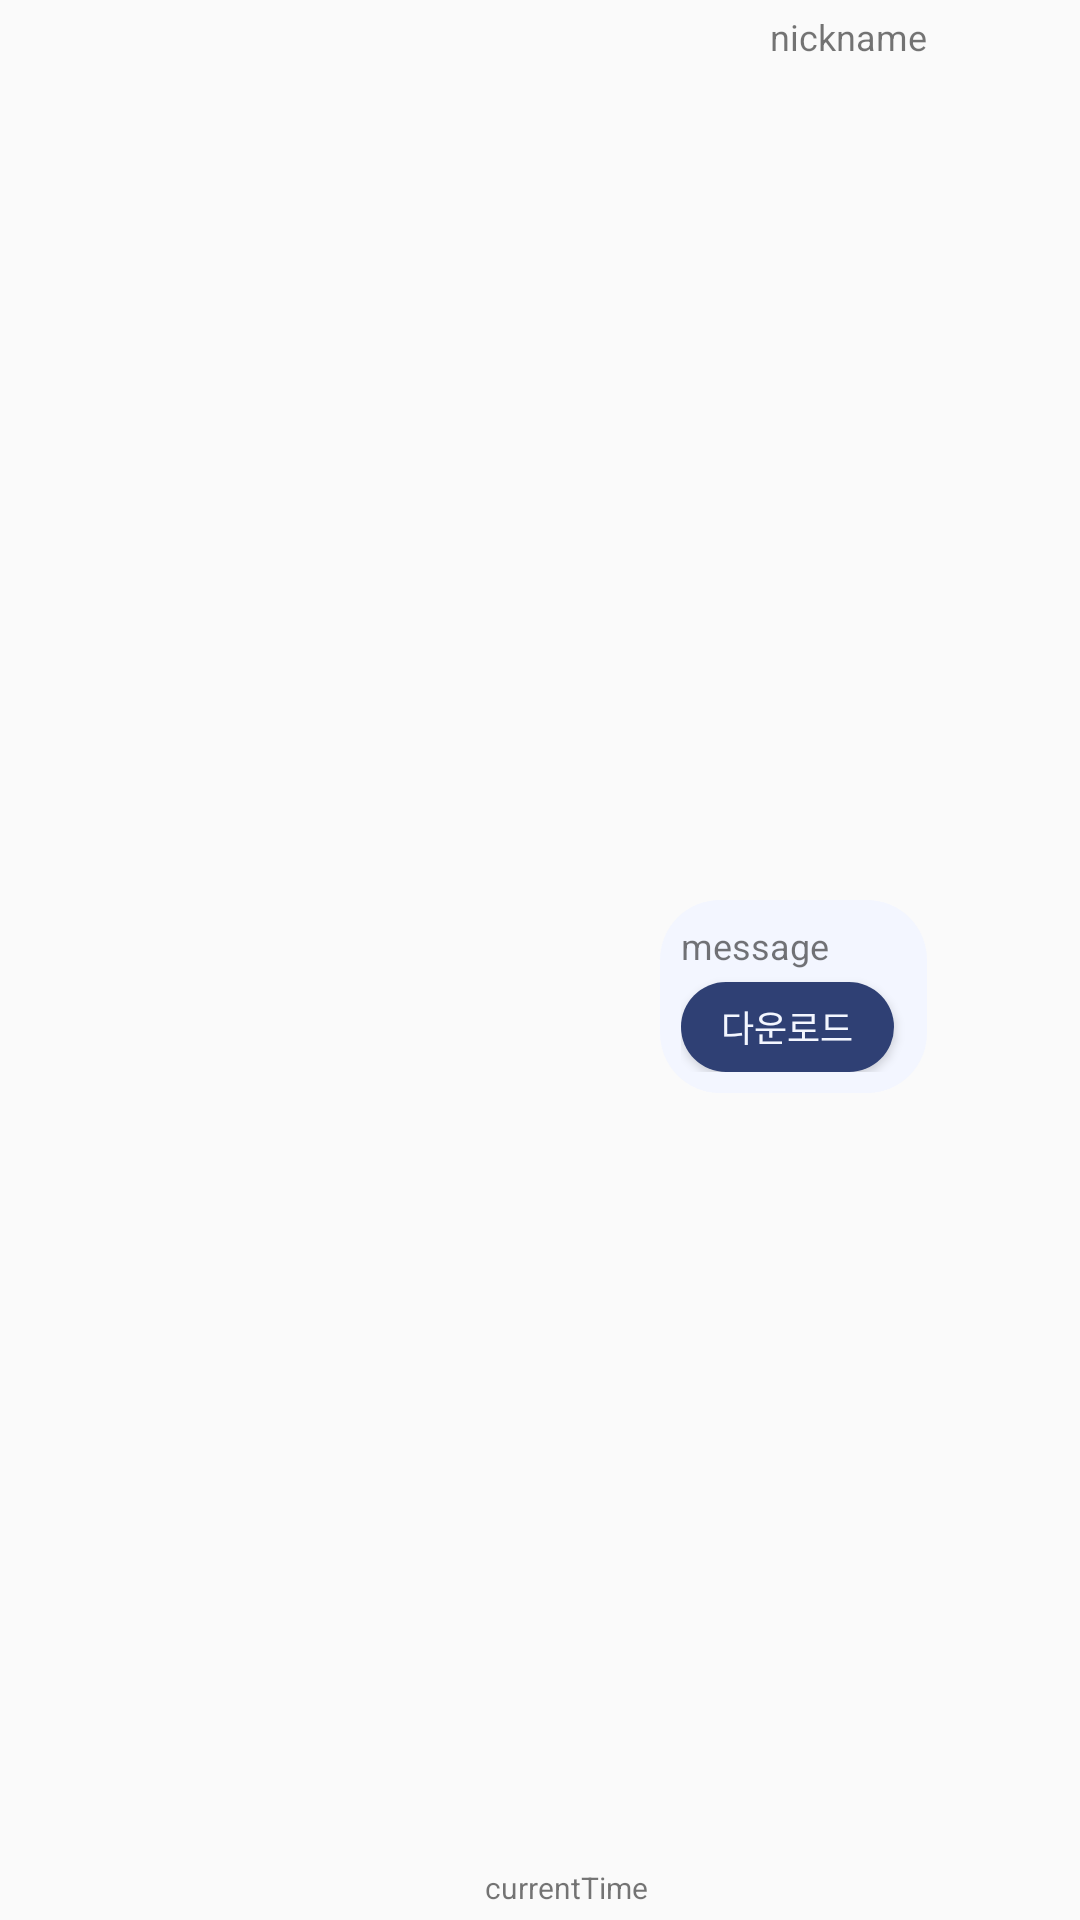

Layout XML and referenced resources for this Android screen:
<!-- AndroidManifest.xml: application theme Theme.Coding_Study -->
<!-- res/layout/file_message.xml -->
<?xml version="1.0" encoding="utf-8"?>
<androidx.constraintlayout.widget.ConstraintLayout xmlns:android="http://schemas.android.com/apk/res/android"
    xmlns:app="http://schemas.android.com/apk/res-auto"
    xmlns:tools="http://schemas.android.com/tools"
    android:layout_width="match_parent"
    android:layout_height="wrap_content">

    <LinearLayout
        android:id="@+id/linearLayout"
        android:layout_width="wrap_content"
        android:layout_height="wrap_content"
        android:layout_marginTop="8dp"
        android:layout_marginEnd="8dp"
        android:layout_marginBottom="4dp"
        android:background="@drawable/round_rect_mainblue"
        android:orientation="vertical"
        android:padding="7dp"
        app:layout_constraintBottom_toBottomOf="parent"
        app:layout_constraintEnd_toStartOf="@+id/myFileMessageProfileImage"
        app:layout_constraintTop_toBottomOf="@+id/fileMessageNickname"
        tools:ignore="MissingConstraints">

        <TextView
            android:id="@+id/fileMessageText"
            android:layout_width="wrap_content"
            android:layout_height="wrap_content"
            android:maxWidth="230dp"
            android:text="message"
            android:textSize="12sp"
            app:layout_constraintEnd_toStartOf="@+id/myFileMessageProfileImage"
            app:layout_constraintTop_toBottomOf="@+id/fileMessageNickname" />

        <Button
            android:id="@+id/myFileDownloadButton"
            android:layout_width="71dp"
            android:layout_height="30dp"
            android:layout_marginTop="4dp"
            android:layout_marginEnd="4dp"
            android:background="@drawable/round_rect_skyblue"
            android:text="다운로드"
            android:textColor="@color/blue_main"
            android:textSize="12sp" />
    </LinearLayout>


    <TextView
        android:id="@+id/myFileCurrentTimeText"
        android:layout_width="wrap_content"
        android:layout_height="wrap_content"
        android:layout_marginEnd="4dp"
        android:layout_marginBottom="4dp"
        android:text="currentTime"
        android:textSize="10sp"
        app:layout_constraintBottom_toBottomOf="parent"
        app:layout_constraintEnd_toStartOf="@+id/linearLayout" />

    <TextView
        android:id="@+id/fileMessageNickname"
        android:layout_width="wrap_content"
        android:layout_height="wrap_content"
        android:layout_marginTop="4dp"
        android:layout_marginEnd="8dp"
        android:text="nickname"
        android:textSize="12sp"
        app:layout_constraintEnd_toStartOf="@+id/myFileMessageProfileImage"
        app:layout_constraintTop_toTopOf="parent" />

    <ImageView
        android:id="@+id/myFileMessageProfileImage"
        android:layout_width="35dp"
        android:layout_height="35dp"
        android:layout_marginTop="16dp"
        android:layout_marginEnd="8dp"
        app:layout_constraintEnd_toEndOf="parent"
        app:layout_constraintTop_toTopOf="parent"
        app:srcCompat="@drawable/ic_baseline_person_24" />

</androidx.constraintlayout.widget.ConstraintLayout>
<!-- resources referenced by this layout -->
<resources>
  <color name="blue_main">#F3F6FF</color>
  <!-- drawable round_rect_mainblue (drawable) -->
  <?xml version="1.0" encoding="utf-8"?>
      <shape xmlns:android="http://schemas.android.com/apk/res/android"
          android:shape="rectangle">
  
          <corners android:radius="20dp" />
  
          <solid android:color="@color/blue_main" />
  
      </shape>
  <!-- drawable round_rect_skyblue (drawable) -->
  <?xml version="1.0" encoding="utf-8"?>
  <shape xmlns:android="http://schemas.android.com/apk/res/android"
      android:shape="rectangle">
  
      <corners android:radius="20dp" />
  
      <solid android:color="@color/blue_sky" />
  
  
  </shape>
  <style name="Theme.Coding_Study" parent="Theme.AppCompat.DayNight.NoActionBar">
  
          
          <item name="colorPrimary">@color/blue_sky</item>
          <item name="colorPrimaryVariant">@color/purple_700</item>
          <item name="colorOnPrimary">@color/white</item>
          
          <item name="colorSecondary">@color/teal_200</item>
          <item name="colorSecondaryVariant">@color/teal_700</item>
          <item name="colorOnSecondary">@color/black</item>
          
          <item name="android:statusBarColor" tools:targetApi="l">@color/blue_sky</item>
          
          <item name="windowNoTitle">true</item>
          <item name="colorControlActivated">@color/grey_medium</item> 
          <item name="colorControlNormal">@color/grey_medium</item> 
  
  
      </style>
  <color name="blue_sky">#2F4074</color>
  <color name="purple_700">#FF3700B3</color>
  <color name="white">#FFFFFFFF</color>
  <color name="teal_200">#FF03DAC5</color>
  <color name="teal_700">#FF018786</color>
  <color name="black">#FF000000</color>
  <color name="grey_medium">#959595</color>
</resources>
